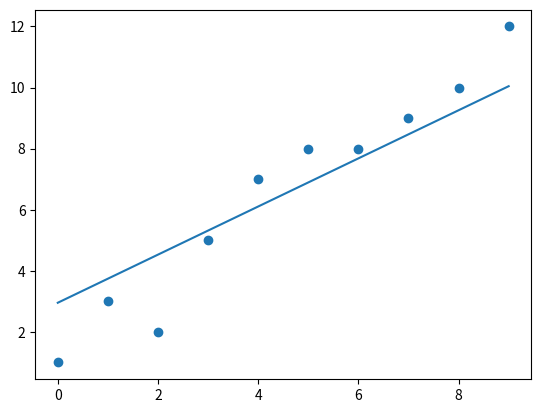

Write Python code to recreate this figure.
import numpy as np
import matplotlib.pyplot as plt

x = np.array([0,1,2,3,4,5,6,7,8,9])
y = np.array([1,3,2,5,7,8,8,9,10,12])

np.mean(x)
np.mean(y)

x1=np.mean(x)
y1=np.mean(y)
print (x1)
print (y1)

np.sum((x-x1)*(y-y1))
s1=np.sum((x-x1)*(y-y1))

np.sum((x-y1)*(x-y1))
s2=np.sum((x-y1)*(x-y1))

print(s1)
print(s2)

f = s1/s2
print(f)

b0 = y1-(f*x1)
print(b0)
y2= (b0+f*x)

plt.scatter(x,y)
plt.plot(x, y2)
plt.show()